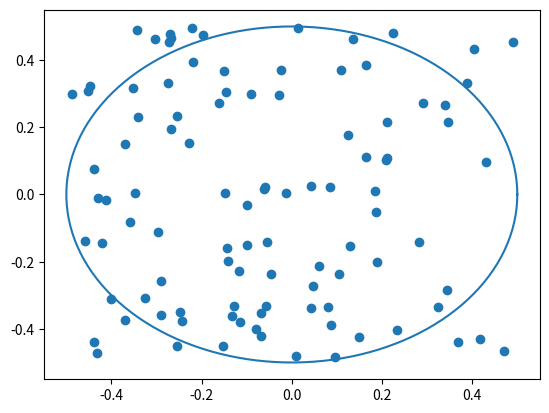

Source code (Python):
# -*- coding: utf-8 -*-
"""
Created on Fri Dec  2 19:26:53 2022

[redacted]
"""

"""
In theory of possibilites Pi can be described as next:
    Randomly hit inside of square which inside has circle
    7 out of 10 times most probably will be inside circle
    and 3 out. So 3 miss out of 10. WIth larger number of trials 
    number will be more like 3.14
"""

import numpy as np
import matplotlib.pyplot as plt
import math

def CreateRandomCoordinates(n):
    # create random n coordinates [xxx,xxx]
    Datas = np.random.rand(n,2)
    # in order to find distance from center of circle more easy, points are shifted
    for i in range(0,n):
        Datas[i][0] = Datas[i][0] - 0.5 
        Datas[i][1] = Datas[i][1] - 0.5 
    return Datas

def IsItInCircle (x,y):
    # pytagora formula for geting distance from point to point
    c = math.sqrt(x*x + y*y)
    if c < 0.5:
        # if distance is lover than 0.5 (diametar of circle) point is inside
        return True
    else:
        return False

def DoMagic (Datas):
    x = []
    y = []
    inside = 0
    # separate x and y for ploting
    for i in range(0,len(Datas)):
        x.append(Datas[i][0])
        y.append(Datas[i][1])
        # get the number of inside points and outside points of circle
        if IsItInCircle(x[i],y[i]) :
            inside = inside + 1
    return x,y,inside

# more point more precise 999_000 points precision is under 0.2%
NumOfPiints = 100
# Create datas
Data = CreateRandomCoordinates(NumOfPiints)
# Get statistic and ploting data
x,y,Inside = DoMagic(Data)
# Points that missed circe
Outside = len(x)-Inside
#Calculation of Pi
CalculatePi =   (Outside/ len(x)) * 10 + 1
print ("calculated pi is " + str(CalculatePi))
# Error of calculation using probability
Error = ((np.pi-CalculatePi)/np.pi)*100
print ("Error of calculation is " + str(Error) + " %")

#Ploting the circle and points to get and idea
if NumOfPiints <= 100:
    theta = np.linspace( 0 , 2 * np.pi , 150 )
    radius = 0.5
     
    a = radius * np.cos( theta )
    b = radius * np.sin( theta )
     
    plt.plot( a, b )
    plt.scatter(x, y)
    plt.show()
